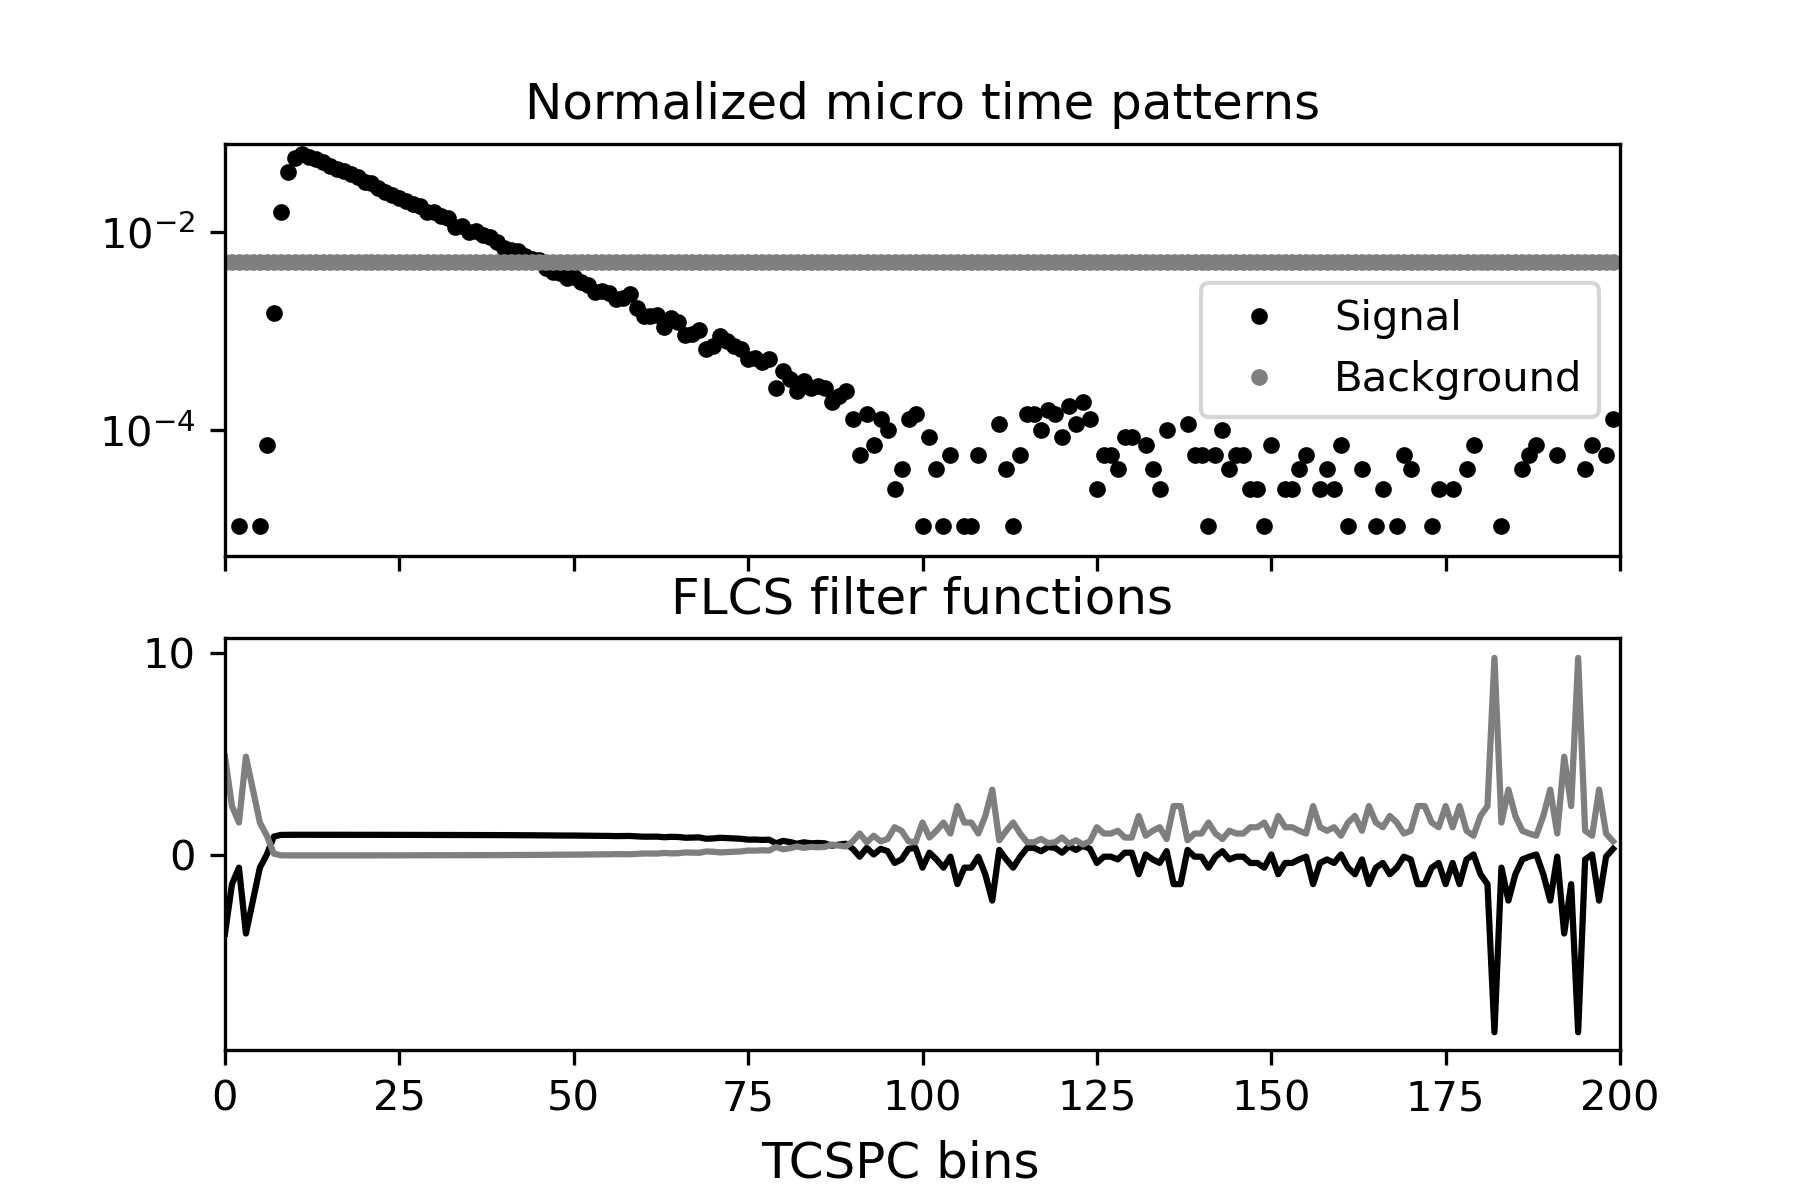

The data file committed next to this chart (first rows):
0, 2.0, -4.9335565840337416e-05, 0.005, -3.874477905862791, 4.8744779058627845
1, 4.0, -1.9244173910418836e-05, 0.005, -1.431, 2.431
2, 6.0, 1.0847218019499745e-05, 0.005, -0.6159, 1.616
3, 2.0, -4.9335565840337416e-05, 0.005, -3.874, 4.874
4, 3.0, -3.4289869875378126e-05, 0.005, -2.245, 3.245
5, 6.0, 1.0847218019499745e-05, 0.005, -0.6159, 1.616
6, 10.0, 7.10300018793369e-05, 0.005, 0.03576, 0.9642
7, 106.0, 0.001515, 0.005, 0.9211, 0.0789
8, 1069, 0.016, 0.005, 1.004, -0.004175
9, 2688, 0.04036, 0.005, 1.01, -0.009682
10, 3762, 0.05652, 0.005, 1.011, -0.01072
11, 4133, 0.0621, 0.005, 1.011, -0.01095
12, 3845, 0.05777, 0.005, 1.011, -0.01078
13, 3643, 0.05473, 0.005, 1.011, -0.01064
14, 3428, 0.0515, 0.005, 1.01, -0.01047
15, 3088, 0.04638, 0.005, 1.01, -0.01015
16, 2917, 0.04381, 0.005, 1.01, -0.009968
17, 2755, 0.04137, 0.005, 1.01, -0.009771
18, 2555, 0.03836, 0.005, 1.009, -0.009493
19, 2383, 0.03577, 0.005, 1.009, -0.009217
20, 2148, 0.03224, 0.005, 1.009, -0.008768
21, 2094, 0.03143, 0.005, 1.009, -0.008651
22, 1863, 0.02795, 0.005, 1.008, -0.008072
23, 1703, 0.02554, 0.005, 1.008, -0.007579
24, 1590, 0.02384, 0.005, 1.007, -0.007171
25, 1484, 0.02225, 0.005, 1.007, -0.006732
26, 1383, 0.02073, 0.005, 1.006, -0.006251
27, 1286, 0.01927, 0.005, 1.006, -0.005718
28, 1219, 0.01826, 0.005, 1.005, -0.0053
29, 1070, 0.01602, 0.005, 1.004, -0.004183
30, 1064, 0.01593, 0.005, 1.004, -0.004132
31, 969.0, 0.0145, 0.005, 1.003, -0.003231
32, 926.0, 0.01385, 0.005, 1.003, -0.002762
33, 759.0, 0.01134, 0.005, 1, -0.0004396
34, 773.0, 0.01155, 0.005, 1.001, -0.0006728
35, 669.0, 0.009986, 0.005, 0.9987, 0.001293
36, 689.0, 0.01029, 0.005, 0.9991, 0.0008689
37, 624.0, 0.009309, 0.005, 0.9977, 0.002347
38, 600.0, 0.008948, 0.005, 0.997, 0.002974
39, 529.0, 0.00788, 0.005, 0.9948, 0.00516
40, 466.0, 0.006932, 0.005, 0.9923, 0.007659
41, 447.0, 0.006646, 0.005, 0.9914, 0.00855
42, 438.0, 0.006511, 0.005, 0.991, 0.009
43, 387.0, 0.005743, 0.005, 0.9881, 0.01194
44, 361.0, 0.005352, 0.005, 0.9862, 0.01376
45, 357.0, 0.005292, 0.005, 0.9859, 0.01406
46, 296.0, 0.004374, 0.005, 0.9803, 0.01971
47, 267.0, 0.003938, 0.005, 0.9767, 0.02329
48, 262.0, 0.003863, 0.005, 0.976, 0.02399
49, 235.0, 0.003456, 0.005, 0.9717, 0.02828
50, 240.0, 0.003532, 0.005, 0.9726, 0.02741
51, 213.0, 0.003125, 0.005, 0.9674, 0.03258
52, 202.0, 0.00296, 0.005, 0.9649, 0.03507
53, 170.0, 0.002478, 0.005, 0.9558, 0.04418
54, 173.0, 0.002523, 0.005, 0.9568, 0.04319
55, 167.0, 0.002433, 0.005, 0.9548, 0.04522
56, 145.0, 0.002102, 0.005, 0.9459, 0.0541
57, 148.0, 0.002147, 0.005, 0.9473, 0.05273
58, 162.0, 0.002358, 0.005, 0.953, 0.04702
59, 120.0, 0.001726, 0.005, 0.9319, 0.06814
60, 100.0, 0.001425, 0.005, 0.9156, 0.08444
... 139 more rows
